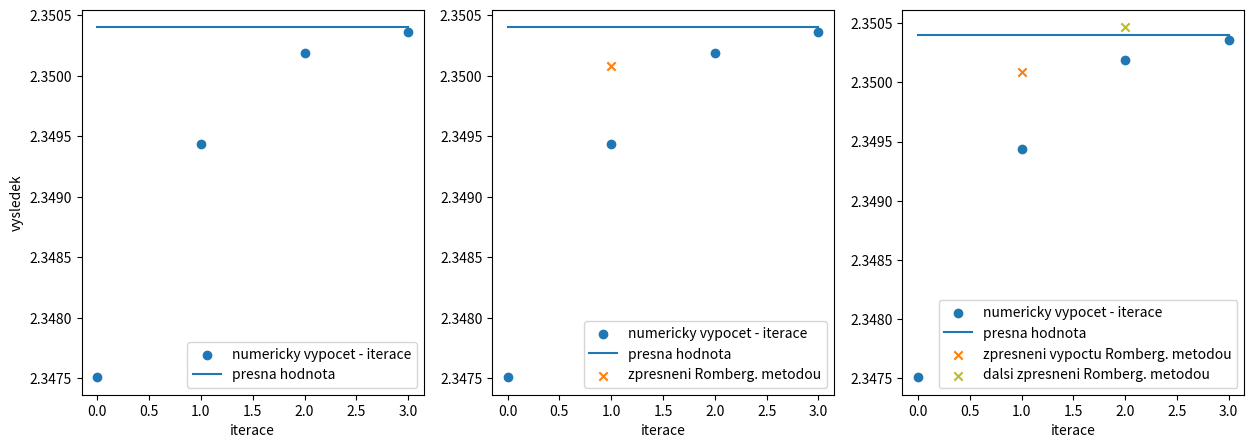
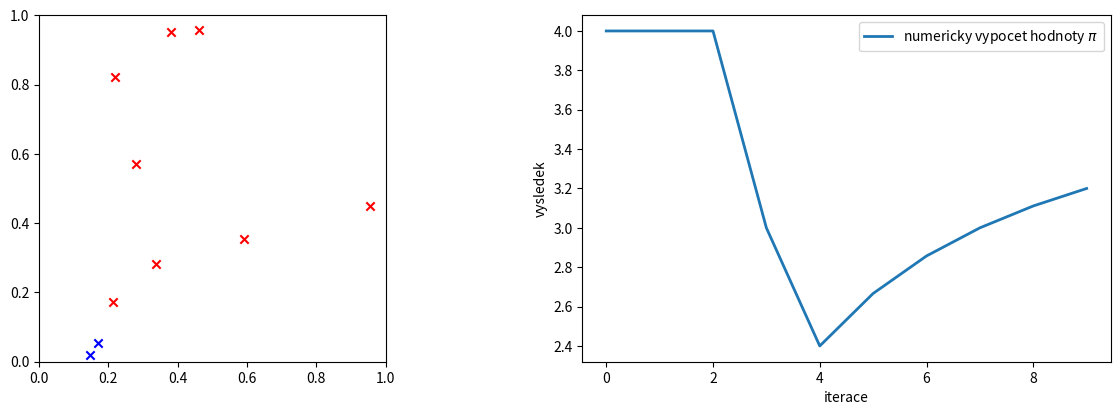
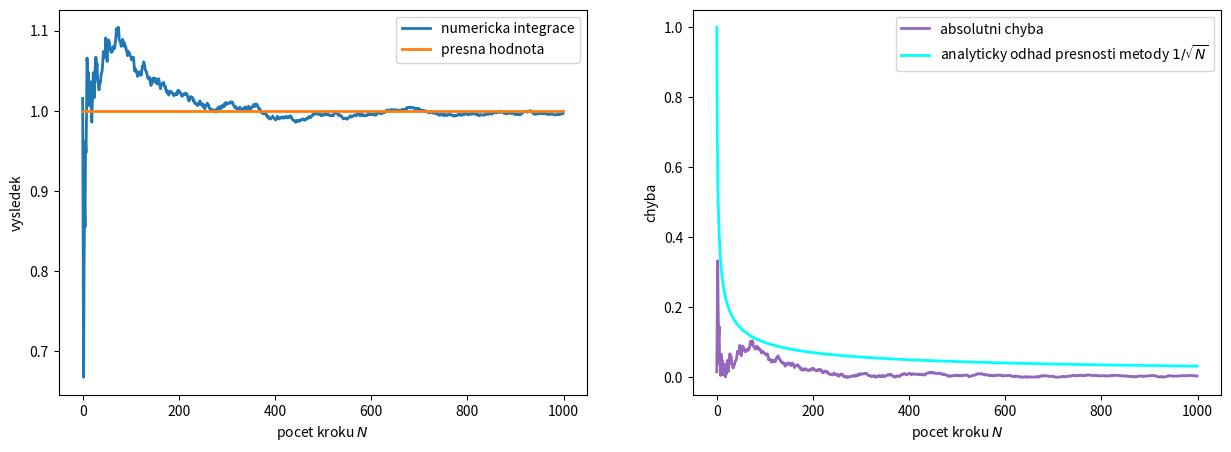

Reproduce these figures in Python, in order.
#!/usr/bin/env python
# coding: utf-8

# # Numerická integrace

# Naimportujeme si knihovny potřebné pro následující příklady:

# In[1]:


import numpy as np
import matplotlib.pyplot as plt
import scipy.integrate as integrate


# ## Klasické kvadraturní vzorce
# - Máme ekvidistantní body $x_{i}$ a vypočteme $f_{i}(x_{i})$
# - V 1D aproximujeme integrál pomocí obdélníků/lichoběžníků
# - Přesnost je dána šířkou obdélníku
# 
# ### Newton–Cotesovy vzorce
# 1. Obdélníkové pravidlo
# $$
# \int_{x_{1}}^{x_{2}}f(x)\,dx\approx (x_{2}-x_{1})f\left( \dfrac{x_{1}+x_{2}}{2} \right)
# $$
# 
# 2. Lichoběžníkové pravidlo
# $$
# \int_{x_{1}}^{x_{2}}f(x)\,dx\approx (x_{2}-x_{1})\dfrac{f(x_{1})+f(x_{2})}{2}
# $$
# 
# 3. Simpsonovo pravidlo
#  - [Odvození](http://kfe.fjfi.cvut.cz/~vachal/edu/nme/cviceni/07_numint/DOCS/odvozeni_integrace_Lagrange.pdf)
# $$
# \int_{x_{1}}^{x_{3}}f(x)\,dx\approx (x_{2}-x_{1})\dfrac{f(x_{1})+4f(x_{2})+f(x_{3})}{3}
# $$
# 

# <div class="alert alert-block alert-warning"><b>Cvičení 09.01: </b>Pomocí obdélníkové, lichoběžníkové a Simpsonovy metody numericky vypočtěte <a href="https://www.wolframalpha.com/input?i=integrate+sin%28x%29+from+1+to+5">integrál</a> $\int_{1}^{5} \sin(x)\,dx$.</div>

# In[2]:


# kod

pocet_kroku = 100
a = 1
b = 5

def f(x):
    return np.sin(x)

r = (b-a)/pocet_kroku # velikost kroku

# obdelnikova metoa
S_obdelnik = 0
for i in range(pocet_kroku):
    bod = a + i*r
    # DOPLNTE
    S_obdelnik = S_obdelnik + r*f((bod+bod+r)/2)
print('Obdelnikova metoda: ',S_obdelnik)

# lichobeznikova metoda
S_lichobeznik = 0
for i in range(pocet_kroku):
    bod = a + i*r  
    # DOPLNTE
    S_lichobeznik = S_lichobeznik + r*(f(bod)+f(bod+r))/2
print('Lichobeznikova metoda: ',S_lichobeznik)

# Simpsonovo pravidlo
S_simpson = 0
pocet_kroku_simpson = int(np.round(pocet_kroku/2))
for i in range(pocet_kroku_simpson):
    bod = a + 2*i*r
    # DOPLNTE
    S_simpson = S_simpson + r/3*(f(bod) + 4*f(bod+r) + f(bod + 2*r))
print('Simpsonovo pravidlo: ',S_simpson)


# ## Gaussovy kvadratury

# - Výpočet integrálu při neekvidistantním rozdělení bodů $x_{i}$ s různými váhami $w_{i}$
# - Chceme spočítat integrál s minimálním počtem vyčíslení $f(x)$
# - Volíme optimální polohu bodů $x_{i}$ a příslušné váhy $w_{i}$
# - $n$ bodů dává přesný výsledek pro polynomy řádu $\leq 2n-1$
# - Dvojnásobná přesnost oproti integraci s ekvidistantním rozdělením
# - Pro polohu bodů a příslušné váhy používáme tyto polynomy:
#  - Legenderovy na intervalu $(-1,1)$
#  - Čebyševovy na intervalu $(-1,1)$
#  - Laguerrovy na intervalu $(0,+\infty)$
#  - Hermiteovy na intervalu $(-\infty,+\infty)$
# - Funkci $f(x)$ interpolujeme daným typem polynomu, nalezneme $w_{i}$ a $x_{i}$ 
# - Následně lze integrál numericky vypočítat předpisem:
# $$
# \int_{-1}^{1}f(x)dx\approx \sum_{i=1}^{n}w_{i}f(x_{i})
# $$
# - Pokud integrujeme přes interval $\langle a,b\rangle$, získáme předpis:
# $$
# \int_{a}^{b}f(x)dx\approx \sum_{i=1}^{n}\tilde{w}_{i}f(\tilde{x}_{i}),
# $$
# kde
# $$
# \tilde{w}_{i} = w_{i}\dfrac{b-a}{2}
# $$
# $$
# \tilde{x}_{i} = \dfrac{(b-a)x_{i}+a+b}{2}
# $$

# <div class="alert alert-block alert-warning"><b>Cvičení 09.02: </b>Metodou Gaussovy kvadratury numericky vypočtěte <a href="https://www.wolframalpha.com/input?i=sin%28x%29exp%28cos%28x%29%29">integrál</a> $\int_{0}^{\pi} \sin(x)\exp[\cos(x)]\,dx$.</div>

# In[3]:


# kod

# v kazdem radku je bod a prislusna vaha vypoctena z interpolace Legenderovym polynomem
vahy = np.array([
[ -0.987992518, 0.03075324221],
[-0.9372733924, 0.07036604699],
[-0.8482065834, 0.1071592202],
[-0.7244177314, 0.139570678],
[-0.5709721726, 0.1662692057],
[-0.3941513471 ,0.1861609998],
[-0.201194094 ,0.1984314853],
[0.0, 0.201194094],
[0.201194094, 0.1984314853],
[0.3941513471, 0.1861609998],
[0.5709721726, 0.1662692057],
[0.7244177314, 0.139570678],
[0.8482065834, 0.1071592202],
[0.9372733924, 0.07036604699],
[0.987992518, 0.03075324221 ]
])

def f(x):
    return np.sin(x)*np.exp(np.cos(x))

# integracni meze
a = 0
b = np.pi

integral = 0

m = vahy.shape[0] # pocet bodu

for i in range(m):
    # prvek vahy[i,0] vrati i-ty bod, prvek vahy[i,1] vrati i-tou vahu
    # body jsou preskalovane z (-1,1) na (a,b)
    # DOPLNTE
    #
    # DOPLNTE
    integral = integral+ vahy[i,1]*(b-a)/2*f(((b-a)*vahy[i,0]+ (a+b))/2)

print('Nas vypocet: ',integral)

kontrola = integrate.quad(f, a, b)[0]
print('Kontrola: ', kontrola)


# ## Rombergova metoda
# - Algoritmus na zpřesnění výpočtu integrálu
# - Pro zadanou přesnost integrace sníží počet bodů, ve kterých musíme počítat funkční hodnotu
# - [Teorie](http://kfe.fjfi.cvut.cz/~vachal/edu/nme/cviceni/07_numint/DOCS/teorie_Rombergova_metoda.pdf)

# <div class="alert alert-block alert-warning"><b>Cvičení 09.03: </b> Zpřesněte numerický výpočet <a href="https://www.wolframalpha.com/input?i=sin%28x%29exp%28cos%28x%29%29">integrálu</a> $\int_{0}^{\pi} \sin(x)\exp[\cos(x)]\,dx$ Rombergovou metodou.</div>

# In[4]:


# kod
def f(x):
    return np.sin(x)*np.exp(np.cos(x))

# slozene lichobeznikove pravidlo
def lichobeznik(funkce,odkud,kam,krok):
    xArr = np.arange(odkud, kam, krok)
    integral = 0  
    for x in xArr:
        # secteme vsechny funkcni hodnoty
        integral = integral + funkce(x)
    # a odecteme poloviny kraju
    #integral = integral-0.5*funkce(xArr(1)) - 0.5*funkce(xArr(size(xArr,2)));
    integral = integral - 0.5 * funkce(xArr[0]) - 0.5 * funkce(xArr[xArr.size-1])
    return integral * krok    


integ = np.zeros((4,1))
h0 = 0.1
for i in range(4):
    h = h0/(2**(i))
    integ[i,0] = lichobeznik(f,0,np.pi,h)

# presna hodnota:
v = (np.exp(1)-np.exp(-1))
presna_hodnota = v*np.ones((4,1))
#

fig, ax = plt.subplots(1,3,figsize=(15,5))

ax[0].scatter([0,1,2,3],integ,label='numericky vypocet - iterace')
ax[0].plot(presna_hodnota,label='presna hodnota')
ax[0].set_xlabel('iterace')
ax[0].set_ylabel('vysledek')
ax[0].legend()

# zpresneni Romberg. metodou
r1=4/3*integ[1,0]-1/3*integ[0,0]
ax[1].scatter([0,1,2,3],integ,label='numericky vypocet - iterace')
ax[1].plot(presna_hodnota,label='presna hodnota')
ax[1].scatter(1,r1, marker="x",label='zpresneni Romberg. metodou')
ax[1].set_xlabel('iterace')
ax[1].legend()

# dalsi zpresneni Romberg. metodou
r2 = 64/45 * integ[2,0] - 20/45 * integ[1,0] + 1/45*integ[0,0]
ax[2].scatter([0,1,2,3],integ,label='numericky vypocet - iterace')
ax[2].plot(presna_hodnota,label='presna hodnota')
ax[2].scatter(1,r1, marker="x",label='zpresneni vypoctu Romberg. metodou')
ax[2].scatter(2,r2, marker="x",color='C8',label='dalsi zpresneni Romberg. metodou')
ax[2].set_xlabel('iterace')
ax[2].legend()


# ## Vícedimenzionální integrály
# - $N$ dimenzí
# - Počet bodů, ve kterých vyčíslujeme funkční hodnotu roste s $N$-tou mocninou
#     - Např. 30 bodů v jedné dimenzi, ve třech dimenzích počítáme funkci ve $30^{3}=27000$ bodech
# - Metody
#  - 1. Snížení dimenze pomocí symetrie
#  - 2. Posloupnost opakovaných jednodimenzionálních integrací
#  - 3. Monte-Carlo
# 

# ### Metoda Monte-Carlo
# - Integrační oblast $V$ uzavřeme do co nejmenší oblasti se známým objemem $\tilde{V}$, ve které lze snadno generovat náhodné body
# - Vygenerujeme $N$ náhodných bodů ve $\tilde{V}$ a vypočteme integrál
# $$
# \int f(\vec{x})dV\approx\dfrac{\tilde{V}}{N}\sum_{i=1}^{N}\tilde{f}(\vec{x}_{i}),
# $$
# kde $\tilde{f}(\vec{x}) = f(\vec{x})$, pokud $\vec{x}\in V$. Jinak $\tilde{f}(\vec{x}) = 0$.
# 
# 
# 

# <div class="alert alert-block alert-warning"><b>Cvičení 09.04: </b> Metodou Monte-Carlo určete velikost konstanty $\pi$.</div>

# In[5]:


# kod

kapek = 0    # pocet kapek
vkruhu = 0   # pocet kapek v kruhu
npi = 0      # odhad pi
steps = 10 # pocet kroku
plotPi = np.zeros((steps,1))

fig, ax = plt.subplots(1,2,figsize=(15,4.5))

for i in range(steps): 
    kapek = kapek+1
    x = np.random.rand(1,2)    # dve nahodna cisla x[0,0] a x[0,1]
    # jsou uvnitr kruhu se stredem (0.5,0.5) a polomerem 0.5?
    # DOPLNTE
    #
    # DOPLNTE
    if (x[0,0]-0.5)**2+(x[0,1]-0.5)**2<0.5**2:
        vkruhu = vkruhu + 1    # pricteme je
        ax[0].scatter(x[0,0], x[0,1], marker="x", color='red')
    else:
        ax[0].scatter(x[0,0], x[0,1], marker="x", color='blue')
    npi = 4 * vkruhu / kapek
    plotPi[i] = npi 

ax[0].set_aspect('equal')
ax[0].set_xlim((0,1))
ax[0].set_ylim((0,1))

ax[1].plot(plotPi,linewidth=2,label=r'numericky vypocet hodnoty $\pi$')
ax[1].set_ylabel('vysledek')
ax[1].set_xlabel('iterace')
ax[1].legend()

print('Vypoctena hodnota pi = ',npi)


# <div class="alert alert-block alert-warning"><b>Cvičení 09.05: </b> Numericky vypočítejte <a href="https://www.wolframalpha.com/input?i=integrate+x%2By+for+0%3Cx%3C1+and+0%3Cy%3C1">integrál</a> $\int_{0}^{1}\int_{0}^{1}(x+y) dx dy$. Vykreslete výslednou hodnotu, absolutní chybu a odhad přesnosti metody v závislosti na počtu kroků.</div>

# In[6]:


# kod
def f(x,y):
    return x+y

kroku = 1000
vysledky = np.zeros((kroku,1)) # vysledky
uspech = 0   # pocet uspesnych pokusu
suma = 0

for i in range(kroku):
    # DOPLNTE
    # 
    # DOPLNTE
    r = np.random.rand(1,2)  # dve nahodna cisla v intervalu (0,1)
    value =  f(r[0,0],r[0,1])  # vypocteme funkcni hodnotu v techto dvou nahodnych bodech
    suma = suma + value    # pricteme ke kumulovane hodnote
    vysledky[i,0] = suma / (i+1)  # prumer (kumul. hodnota delena poctem kroku)
integral = suma / kroku


spravny_vysledek = 1
print('Numericka integrace = ',integral)
print('Kontrola = ',spravny_vysledek)

spravny_vysledek = spravny_vysledek*np.ones((kroku,1))

# absolutni chyba
abs_chyba = np.abs(vysledky-spravny_vysledek)
# presnost vypoctu metodou Monte-Carlo je ~ 1/sqrt(N)
odhad_presnosti = np.linspace(1,kroku+1,num=kroku)**(-1/2)


fig, ax = plt.subplots(1,2,figsize=(15,5))
ax[0].plot(vysledky[:,0],linewidth=2,label='numericka integrace')
ax[0].plot(spravny_vysledek*np.ones((kroku,1)),linewidth=2,label='presna hodnota')
ax[0].set_xlabel(r'pocet kroku $N$')
ax[0].set_ylabel('vysledek')
ax[0].legend()

ax[1].plot(abs_chyba,linewidth=2,color='C4',label='absolutni chyba')
ax[1].plot(odhad_presnosti,linewidth=2,color='cyan',label=r'analyticky odhad presnosti metody $1/\sqrt{N}$')
ax[1].set_xlabel(r'pocet kroku $N$')
ax[1].set_ylabel('chyba')
#ax[1].set_xscale('log')
#ax[1].set_yscale('log')
ax[1].legend()

